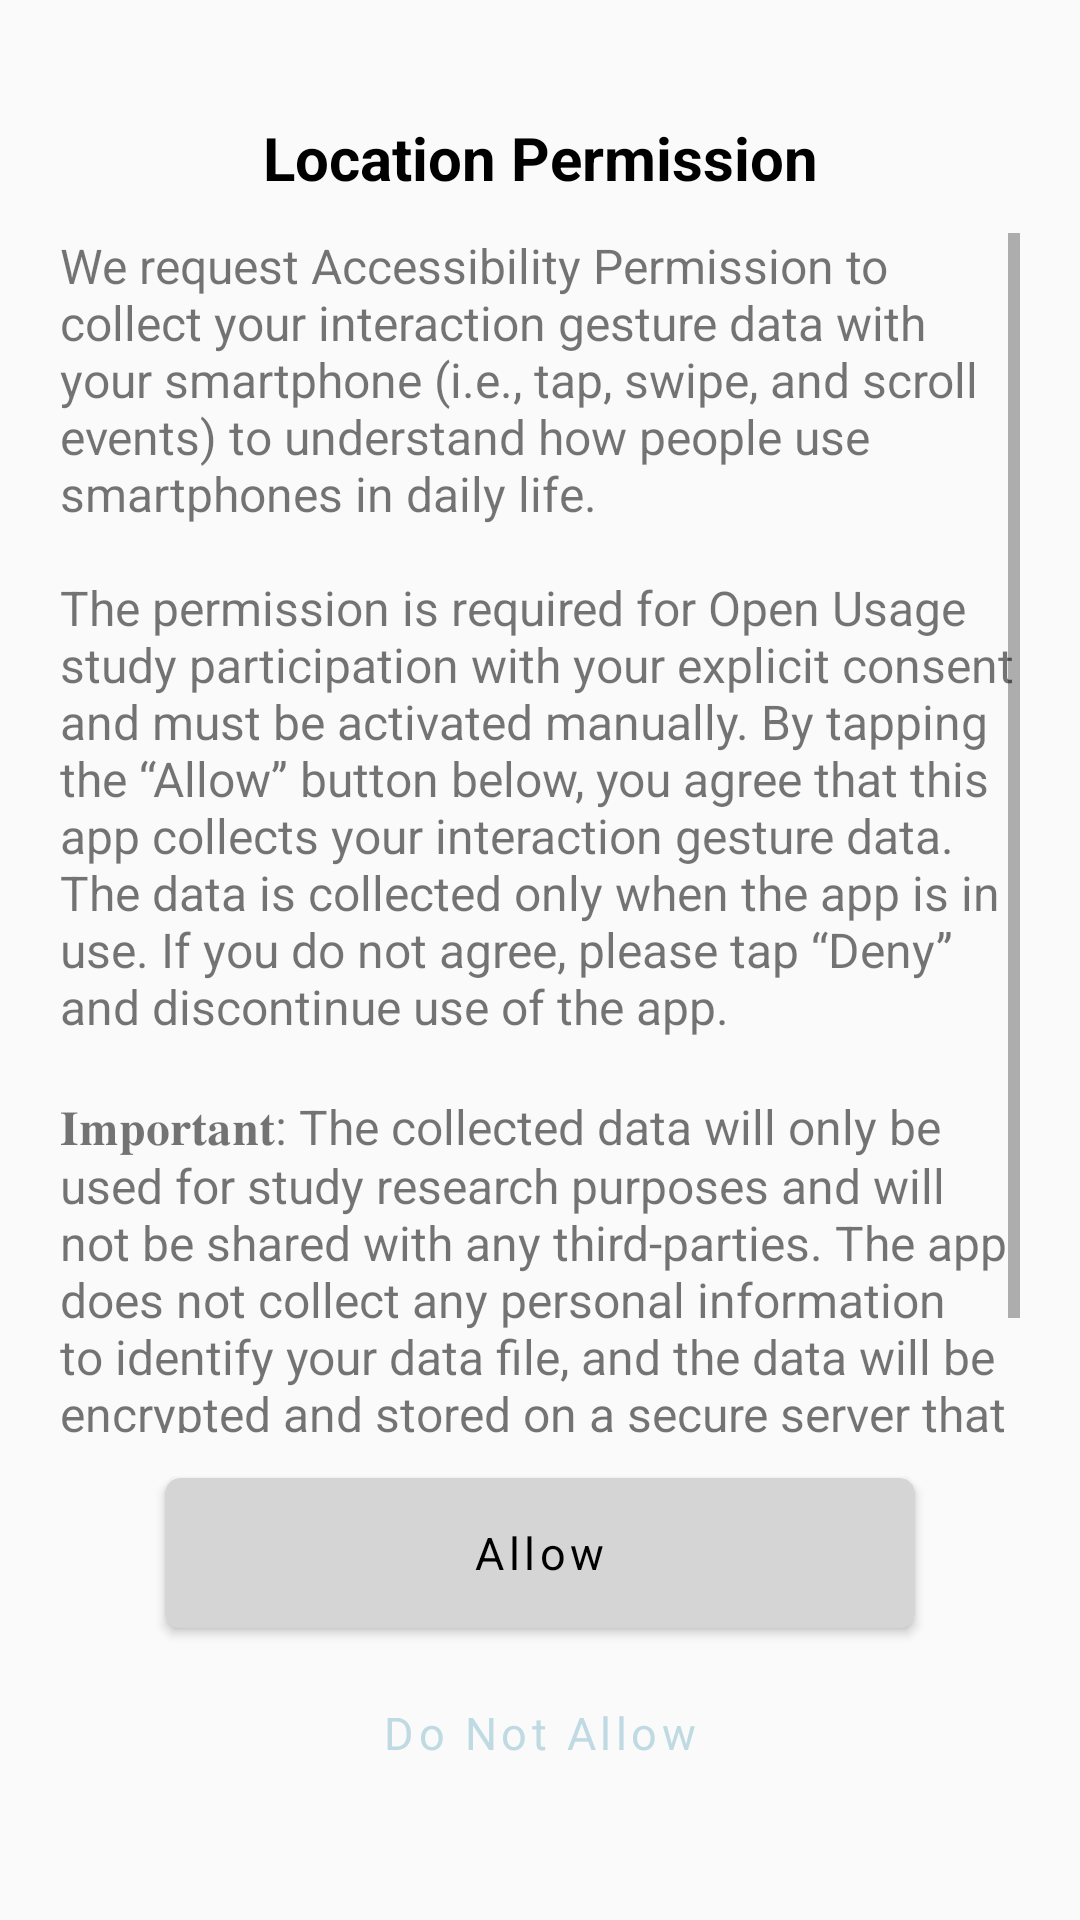

Write the Android layout XML for this screen, with the resource values it uses.
<!-- AndroidManifest.xml: application theme AppTheme -->
<!-- res/layout/fragment_preview.xml -->
<?xml version="1.0" encoding="utf-8"?>
<androidx.constraintlayout.widget.ConstraintLayout xmlns:android="http://schemas.android.com/apk/res/android"
    xmlns:tools="http://schemas.android.com/tools"
    android:layout_width="match_parent"
    android:layout_height="match_parent"
    android:id="@+id/ParentLay"
    android:layout_marginTop="20dp"
    android:fitsSystemWindows="true"
    xmlns:app="http://schemas.android.com/apk/res-auto"
    tools:context=".PermissionScreens.PreviewFrag">

    <androidx.constraintlayout.widget.ConstraintLayout
        android:id="@+id/content_des_layout"
        android:layout_width="match_parent"
        android:layout_height="wrap_content"
        android:layout_gravity="center"
        android:layout_marginStart="10dp"
        android:layout_marginEnd="10dp"
        app:layout_constraintBottom_toBottomOf="parent"
        app:layout_constraintEnd_toEndOf="parent"
        app:layout_constraintStart_toStartOf="parent"
        app:layout_constraintTop_toTopOf="parent">

        <TextView
            android:id="@+id/Header"
            android:layout_width="match_parent"
            android:layout_height="30sp"
            android:gravity="center"
            android:text="Location Permission"
            android:textColor="@color/black"
            android:textSize="20sp"
            android:textStyle="bold"
            app:layout_constraintBottom_toTopOf="@+id/DescriptionTxt"
            app:layout_constraintEnd_toEndOf="parent"
            app:layout_constraintHorizontal_bias="0.5"
            app:layout_constraintStart_toStartOf="parent"
            app:layout_constraintTop_toTopOf="parent" />


        <androidx.cardview.widget.CardView
            android:id="@+id/AllowCard"
            android:layout_width="250dp"
            android:layout_height="50dp"
            android:layout_marginTop="15dp"
            android:visibility="visible"
            app:cardBackgroundColor="@color/buttonBackground"
            app:cardCornerRadius="5dp"
            app:layout_constraintBottom_toTopOf="@+id/DoNotAllowCard"
            app:layout_constraintEnd_toEndOf="parent"
            app:layout_constraintHorizontal_bias="0.5"
            app:layout_constraintStart_toStartOf="parent"
            app:layout_constraintTop_toBottomOf="@+id/DescriptionTxt">

            <TextView
                android:id="@+id/AllowTxt"
                android:layout_width="wrap_content"
                android:layout_height="wrap_content"
                android:layout_gravity="center"
                android:letterSpacing="0.1"
                android:padding="5dp"
                android:text="Allow"
                android:textColor="@color/buttonText"
                android:textSize="15sp"
                app:layout_constraintEnd_toEndOf="parent"
                app:layout_constraintStart_toStartOf="parent" />

        </androidx.cardview.widget.CardView>


        <LinearLayout
            android:id="@+id/DoNotAllowCard"
            android:layout_width="250dp"
            android:layout_height="50dp"
            android:layout_marginTop="10dp"
            android:gravity="center"
            android:visibility="visible"
            app:cardBackgroundColor="@color/white"
            app:layout_constraintBottom_toBottomOf="parent"
            app:layout_constraintEnd_toEndOf="parent"
            app:layout_constraintHorizontal_bias="0.5"
            app:layout_constraintStart_toStartOf="parent"
            app:layout_constraintTop_toBottomOf="@+id/AllowCard">

            <TextView
                android:id="@+id/DoNotAllowTxt"
                android:layout_width="wrap_content"
                android:layout_height="wrap_content"
                android:layout_gravity="center"
                android:gravity="center"
                android:letterSpacing="0.1"
                android:padding="5dp"
                android:text="Do Not Allow"
                android:textColor="@color/colorPrimary"
                android:textSize="15sp"
                app:layout_constraintEnd_toEndOf="parent"
                app:layout_constraintStart_toStartOf="parent" />

        </LinearLayout>

        <ScrollView
            android:id="@+id/DescriptionTxt"
            android:layout_width="match_parent"
            android:layout_height="400dp"
            android:layout_marginStart="10dp"
            android:layout_marginTop="10dp"
            android:layout_marginEnd="10dp"
            app:layout_constraintBottom_toTopOf="@+id/AllowCard"
            app:layout_constraintEnd_toEndOf="parent"
            app:layout_constraintHorizontal_bias="0.5"
            app:layout_constraintStart_toStartOf="parent"
            app:layout_constraintTop_toBottomOf="@+id/Header">

            <TextView
                android:id="@+id/Description"
                android:layout_width="match_parent"
                android:layout_height="wrap_content"
                android:gravity="center"
                android:text="@string/accessibility_permission_description"
                android:textAlignment="textStart"
                android:textSize="16sp"
                app:layout_constraintEnd_toEndOf="parent"
                app:layout_constraintStart_toStartOf="parent"
                app:layout_constraintTop_toBottomOf="@+id/Header" />

        </ScrollView>


    </androidx.constraintlayout.widget.ConstraintLayout>




</androidx.constraintlayout.widget.ConstraintLayout>
<!-- resources referenced by this layout -->
<resources>
  <color name="black">#000000</color>
  <color name="buttonBackground">#D5D5D5</color>
  <color name="buttonText">#000000</color>
  <color name="colorPrimary">#BFDAE2</color>
  <color name="white">#ffffffff</color>
  <string name="accessibility_permission_description">We request Accessibility Permission to collect your interaction gesture data with your smartphone (i.e., tap, swipe, and scroll events) to understand how people use smartphones in daily life.\n\nThe permission is required for Open Usage study participation with your explicit consent and must be activated manually. By tapping the “Allow” button below, you agree that this app collects your interaction gesture data. The data is collected only when the app is in use. If you do not agree, please tap “Deny” and discontinue use of the app.\n\n𝐈𝐦𝐩𝐨𝐫𝐭𝐚𝐧𝐭: The collected data will only be used for study research purposes and will not be shared with any third-parties. The app does not collect any personal information to identify your data file, and the data will be encrypted and stored on a secure server that will not be accessible to anyone outside of our research project.</string>
  <style name="AppTheme" parent="Theme.AppCompat.Light.DarkActionBar">
          
          <item name="android:statusBarColor">@color/colorPrimaryDark</item>
          <item name="android:navigationBarColor">@color/black</item>
          <item name="android:windowLightStatusBar">false</item>
  
  
          <item name="colorPrimary">@color/colorPrimary</item>
          <item name="colorPrimaryDark">@color/colorPrimaryDark</item>
          <item name="colorAccent">@color/colorAccent</item>
      </style>
  <color name="colorPrimaryDark">#BFDAE2</color>
  <color name="colorAccent">#BFDAE2</color>
</resources>
